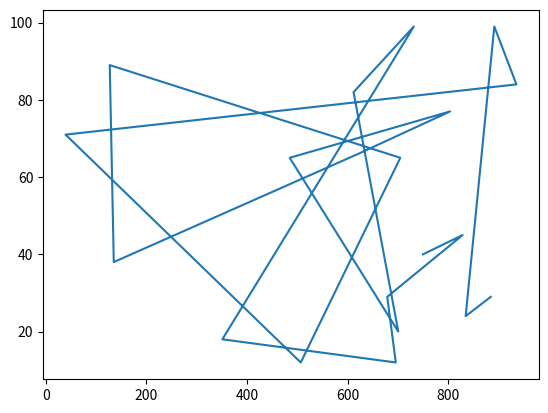

Here is the Python script that generated this plot:
import matplotlib.pyplot as plt
import numpy as np
import random

xpoints = np.random.randint(10, 1000, size=20)
ypoints = np.random.randint(10, 100, size=20)

plt.plot(xpoints, ypoints)
plt.show()
